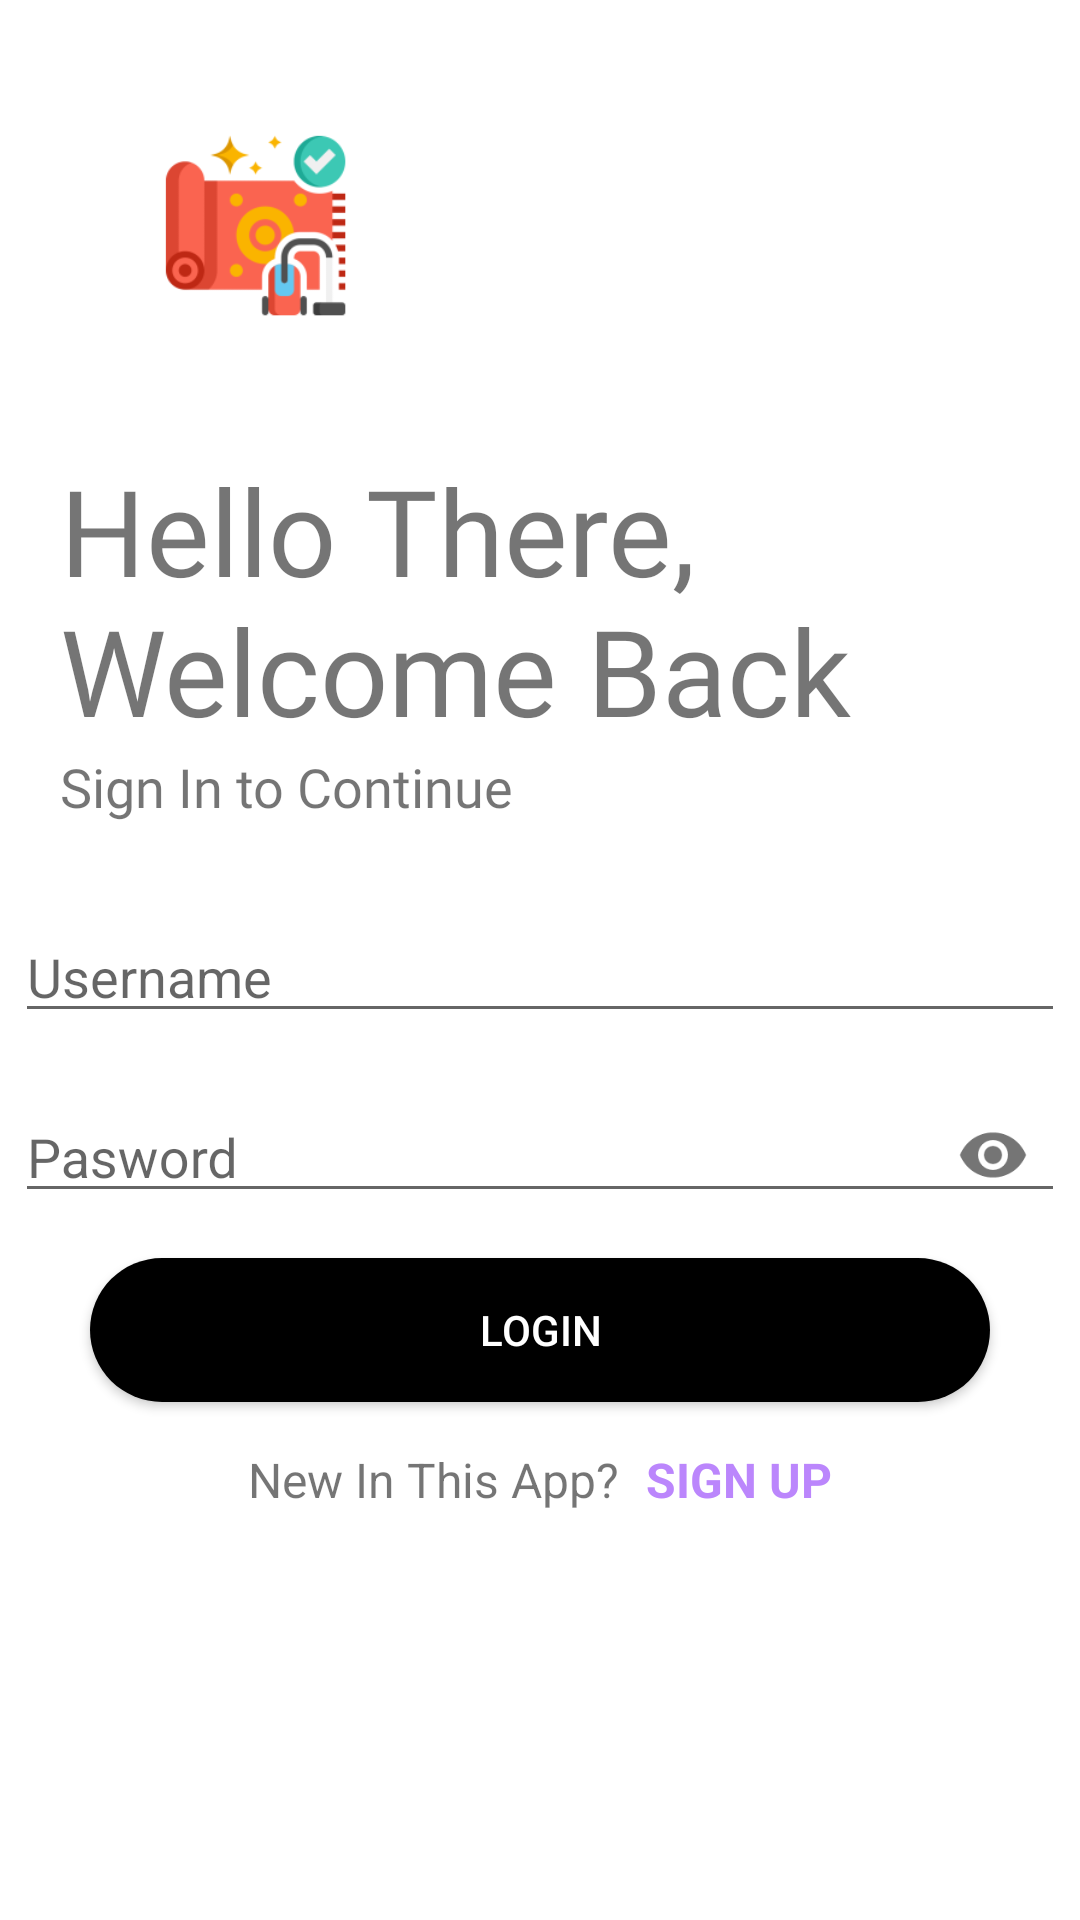

Produce the Android XML layout that renders to this screen, including the resource entries it uses.
<!-- AndroidManifest.xml: application theme Theme.SafaClink -->
<!-- res/layout/activity_main.xml -->
<?xml version="1.0" encoding="utf-8"?>
<LinearLayout
    xmlns:android="http://schemas.android.com/apk/res/android"
    xmlns:app="http://schemas.android.com/apk/res-auto"
    xmlns:tools="http://schemas.android.com/tools"
    android:id="@+id/main"
    android:layout_width="match_parent"
    android:layout_height="match_parent"
    tools:context=".MainActivity"
    android:orientation="vertical"
    android:background="@color/background">

    <ImageView
        android:id="@+id/logoImage"
        android:layout_width="150dp"
        android:layout_height="150dp"
        android:transitionName="logo_image"
        android:src="@mipmap/icon_foreground"
        android:paddingStart="20dp"/>

    <TextView
        android:id="@+id/logoName1"
        android:layout_width="wrap_content"
        android:layout_height="wrap_content"
        android:transitionName="logo_text"
        android:text="Hello There, Welcome Back"
        android:paddingStart="20dp"
        android:textSize="40sp"
        android:fontFamily="@font/bangers"/>

    <TextView
        android:id="@+id/sloganName"
        android:layout_width="wrap_content"
        android:layout_height="wrap_content"
        android:transitionName="logo_desc"
        android:text="Sign In to Continue"
        android:paddingStart="20dp"
        android:textSize="18sp"
        android:fontFamily="@font/antic"/>
    
    <LinearLayout
        android:layout_width="match_parent"
        android:layout_height="wrap_content"
        android:layout_marginTop="20dp"
        android:layout_marginBottom="20dp"
        android:orientation="vertical"
        android:gravity="center">

        <com.google.android.material.textfield.TextInputLayout
            android:layout_width="350dp"
            android:layout_height="50dp"
            android:id="@+id/username"
            android:transitionName="username_trans"
            android:hint="Username"
            style="@style/ThemeOverlay.Material3.AutoCompleteTextView.OutlinedBox">

            <com.google.android.material.textfield.TextInputEditText
                android:id="@+id/txtUsername"
                android:layout_width="match_parent"
                android:layout_height="wrap_content"/>
        </com.google.android.material.textfield.TextInputLayout>

        <com.google.android.material.textfield.TextInputLayout
            android:layout_width="350dp"
            android:layout_height="50dp"
            android:id="@+id/password"
            android:transitionName="password_trans"
            android:hint="Pasword"
            android:layout_marginTop="10dp"
            app:passwordToggleEnabled="true"
            style="@style/ThemeOverlay.Material3.AutoCompleteTextView.OutlinedBox">

            <com.google.android.material.textfield.TextInputEditText
                android:id="@+id/txtPassword"
                android:layout_width="match_parent"
                android:layout_height="wrap_content"
                android:inputType="textPassword"/>
        </com.google.android.material.textfield.TextInputLayout>

        <Button
            android:id="@+id/buttonLogin"
            android:layout_width="300dp"
            android:layout_height="wrap_content"
            android:transitionName="buttonLogin_trans"
            android:text="LOGIN"
            android:textColor="@color/text"
            android:background="@drawable/btn_global"
            android:layout_marginTop="15dp"
            android:layout_marginBottom="5dp"/>

        <LinearLayout
            android:layout_width="wrap_content"
            android:layout_height="wrap_content"
            android:layout_marginTop="10dp"
            android:layout_gravity="center"
            android:elevation="0dp">

            <androidx.constraintlayout.widget.ConstraintLayout
                android:layout_width="wrap_content"
                android:layout_height="wrap_content">

                <TextView
                    android:id="@+id/textView1"
                    android:layout_width="match_parent"
                    android:layout_height="wrap_content"
                    android:gravity="center"
                    android:textSize="16sp"
                    android:transitionName="textView1_trans"
                    android:text="New In This App?" />

                <TextView
                    android:id="@+id/btnRegister"
                    android:layout_width="match_parent"
                    android:layout_height="wrap_content"
                    android:transitionName="btnRegister_trans"
                    android:text=" SIGN UP"
                    android:textSize="16sp"
                    android:textColor="@color/purple_200"
                    android:textStyle="bold"
                    android:gravity="center"
                    android:layout_marginStart="5dp"
                    app:layout_constraintStart_toEndOf="@+id/textView1" />
            </androidx.constraintlayout.widget.ConstraintLayout>
        </LinearLayout>
    </LinearLayout>
</LinearLayout>
<!-- resources referenced by this layout -->
<resources>
  <color name="background">#FFFFFF</color>
  <color name="purple_200">#FFBB86FC</color>
  <color name="text">#FFFFFF</color>
  <!-- drawable btn_global (drawable) -->
  <?xml version="1.0" encoding="utf-8"?>
  <selector xmlns:android="http://schemas.android.com/apk/res/android">
      <item>
          <shape android:shape="rectangle">
              <corners android:radius="50dp" />
              <solid android:color="@color/bg_btn" />
          </shape>
      </item>
  </selector>
  <!-- mipmap icon_foreground: webp bitmap (mipmap-hdpi, 3420 bytes) -->
  <style name="Theme.SafaClink" parent="Theme.AppCompat.DayNight.NoActionBar">
          <item name="android:windowIsTranslucent">true</item>
          
          <item name="colorPrimary">@color/purple_500</item>
          <item name="colorPrimaryVariant">@color/purple_700</item>
          <item name="colorOnPrimary">@color/white</item>
          
          <item name="colorSecondary">@color/teal_200</item>
          <item name="colorSecondaryVariant">@color/teal_700</item>
          <item name="colorOnSecondary">@color/black</item>
          
          <item name="android:statusBarColor">?attr/colorPrimaryVariant</item>
          
          <item name="android:windowContentTransitions">true</item>
      </style>
  <color name="bg_btn">#000000</color>
  <color name="purple_500">#FF6200EE</color>
  <color name="purple_700">#FF3700B3</color>
  <color name="white">#FFFFFFFF</color>
  <color name="teal_200">#FF03DAC5</color>
  <color name="teal_700">#FF018786</color>
  <color name="black">#FF000000</color>
</resources>
